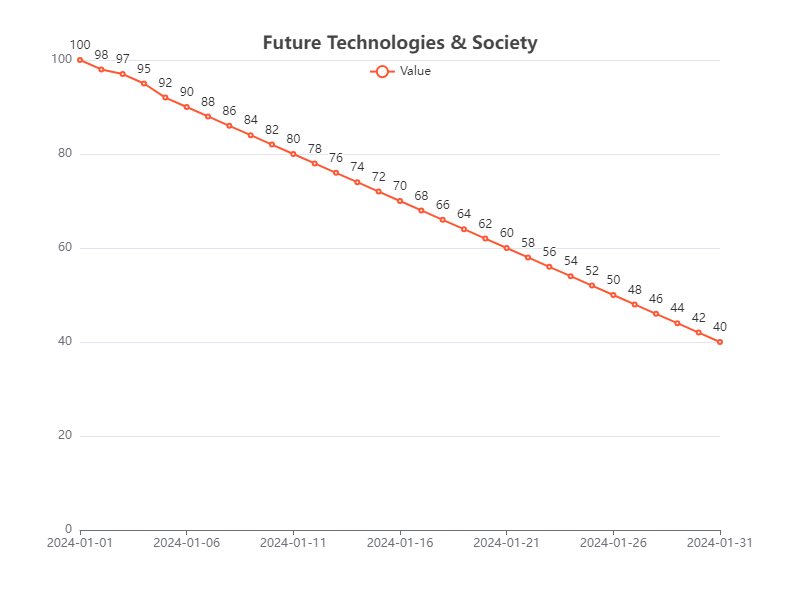

Values plotted in this chart, from the file beside it:
Date, Value
2024-01-01, 100
2024-01-02, 98
2024-01-03, 97
2024-01-04, 95
2024-01-05, 92
2024-01-06, 90
2024-01-07, 88
2024-01-08, 86
2024-01-09, 84
2024-01-10, 82
2024-01-11, 80
2024-01-12, 78
2024-01-13, 76
2024-01-14, 74
2024-01-15, 72
2024-01-16, 70
2024-01-17, 68
2024-01-18, 66
2024-01-19, 64
2024-01-20, 62
2024-01-21, 60
2024-01-22, 58
2024-01-23, 56
2024-01-24, 54
2024-01-25, 52
2024-01-26, 50
2024-01-27, 48
2024-01-28, 46
2024-01-29, 44
2024-01-30, 42
2024-01-31, 40
